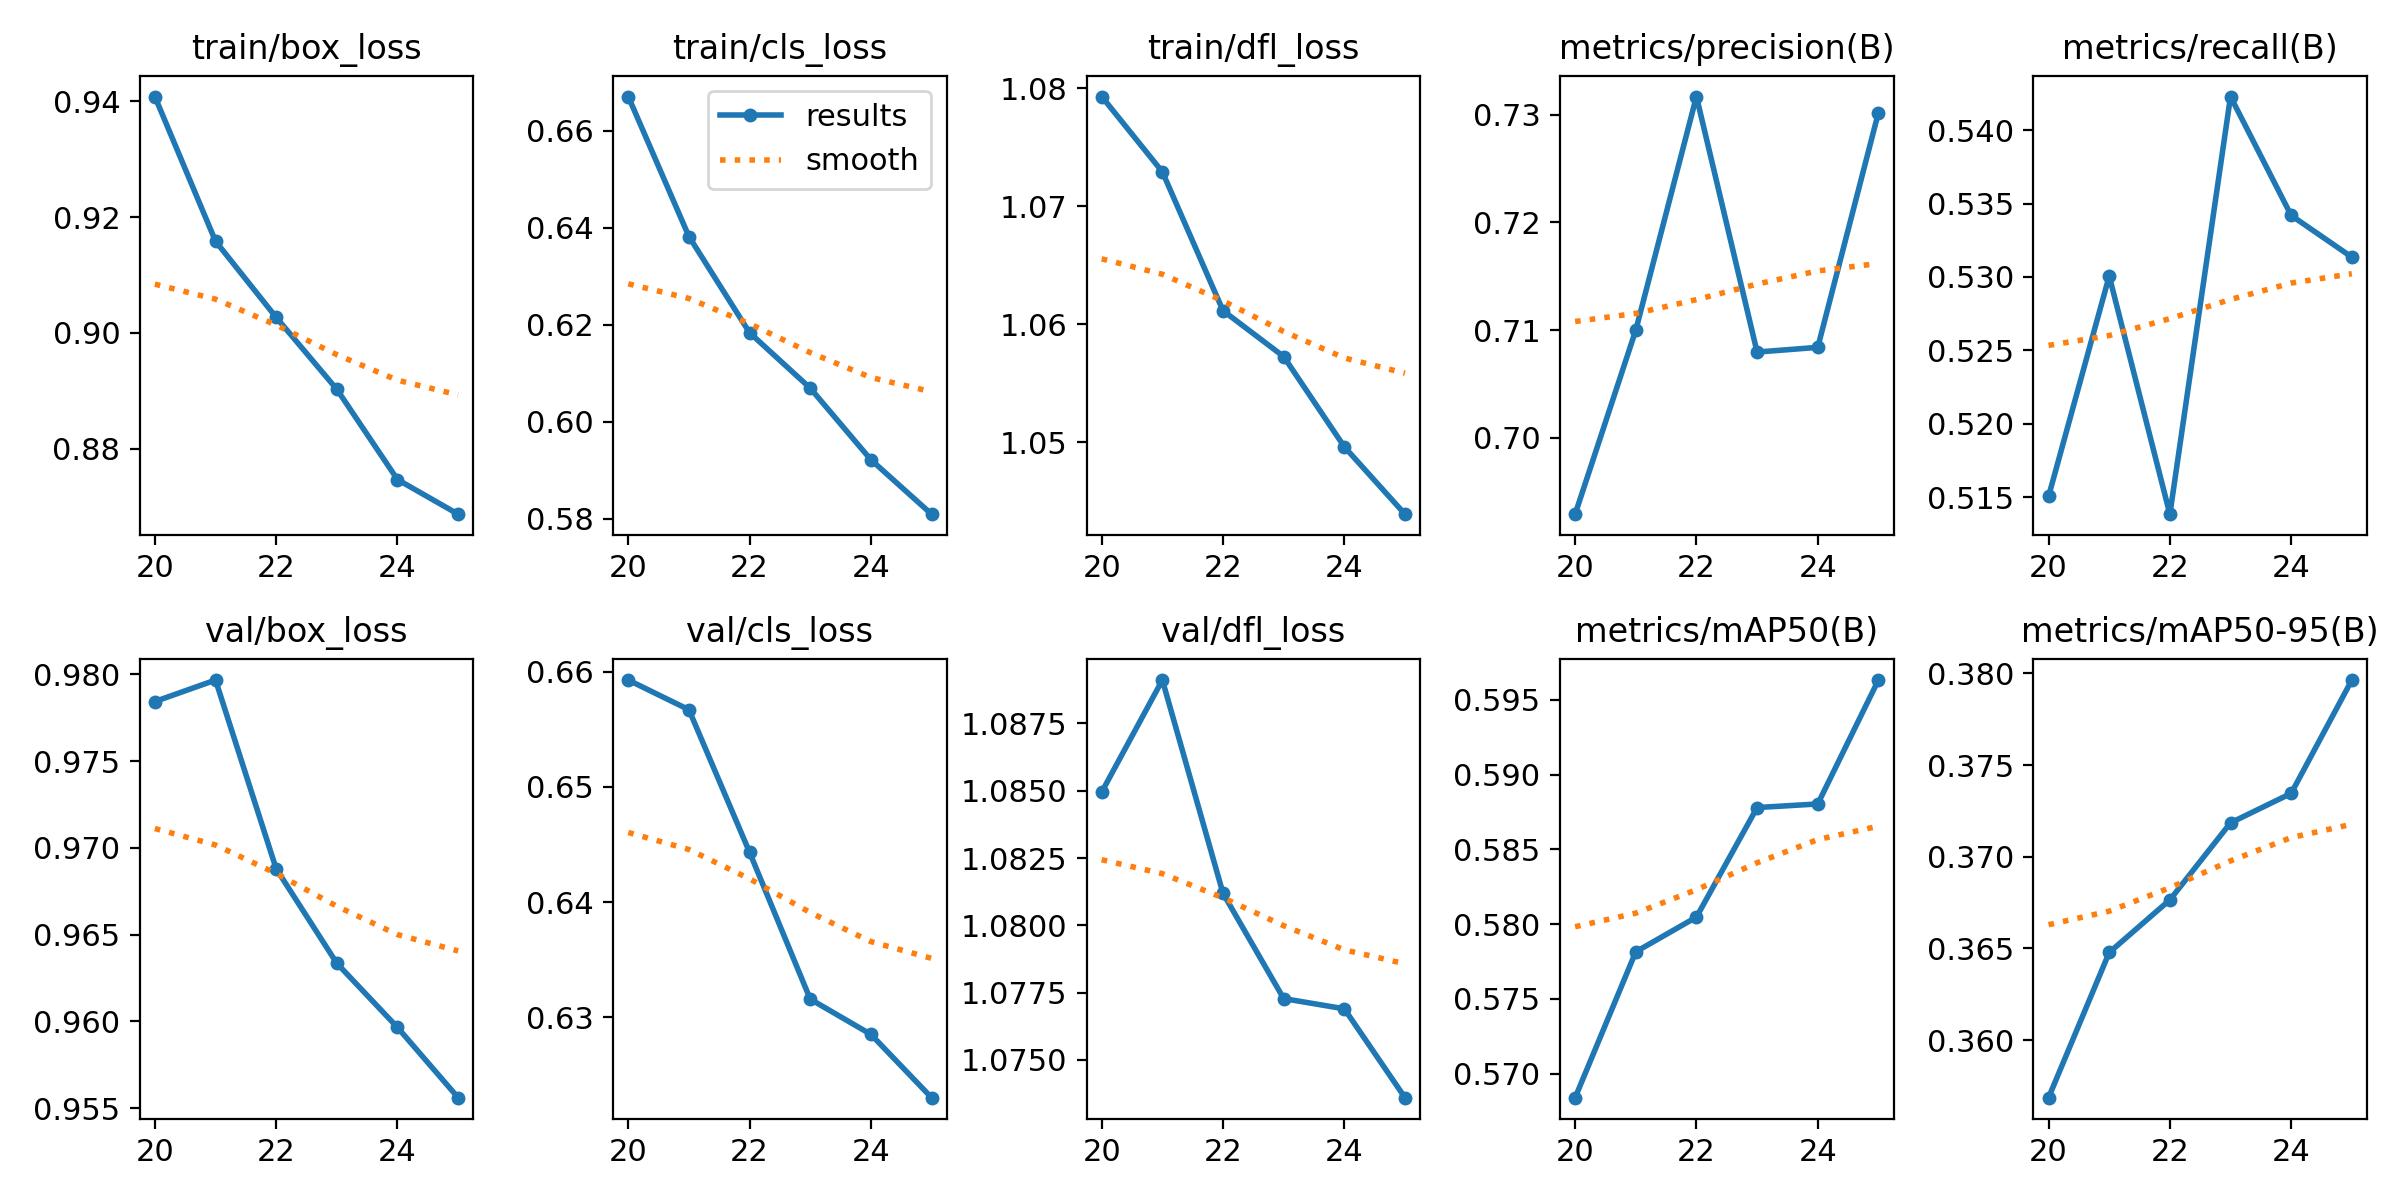

The table this chart was drawn from, first rows:
epoch, time, train/box_loss, train/cls_loss, train/dfl_loss, metrics/precision(B), metrics/recall(B), metrics/mAP50(B), metrics/mAP50-95(B), val/box_loss, val/cls_loss, val/dfl_loss, lr/pg0, lr/pg1, lr/pg2
20, 2946, 0.9408, 0.6671, 1.079, 0.6929, 0.5151, 0.5684, 0.3569, 0.9784, 0.6593, 1.085, 0.0001179, 0.0001179, 0.0001179
21, 5723, 0.9158, 0.6382, 1.073, 0.71, 0.5301, 0.5782, 0.3648, 0.9797, 0.6567, 1.089, 9.9008e-05, 9.9008e-05, 9.9008e-05
22, 8479, 0.9027, 0.6184, 1.061, 0.7317, 0.5138, 0.5805, 0.3676, 0.9688, 0.6443, 1.081, 8.01584e-05, 8.01584e-05, 8.01584e-05
23, 11453, 0.8903, 0.6069, 1.057, 0.7079, 0.5423, 0.5878, 0.3719, 0.9634, 0.6316, 1.077, 6.13088e-05, 6.13088e-05, 6.13088e-05
24, 14294, 0.8747, 0.5922, 1.05, 0.7084, 0.5342, 0.588, 0.3735, 0.9597, 0.6285, 1.077, 4.24592e-05, 4.24592e-05, 4.24592e-05
25, 17158, 0.8687, 0.5809, 1.044, 0.7302, 0.5313, 0.5963, 0.3796, 0.9556, 0.623, 1.074, 2.36096e-05, 2.36096e-05, 2.36096e-05
